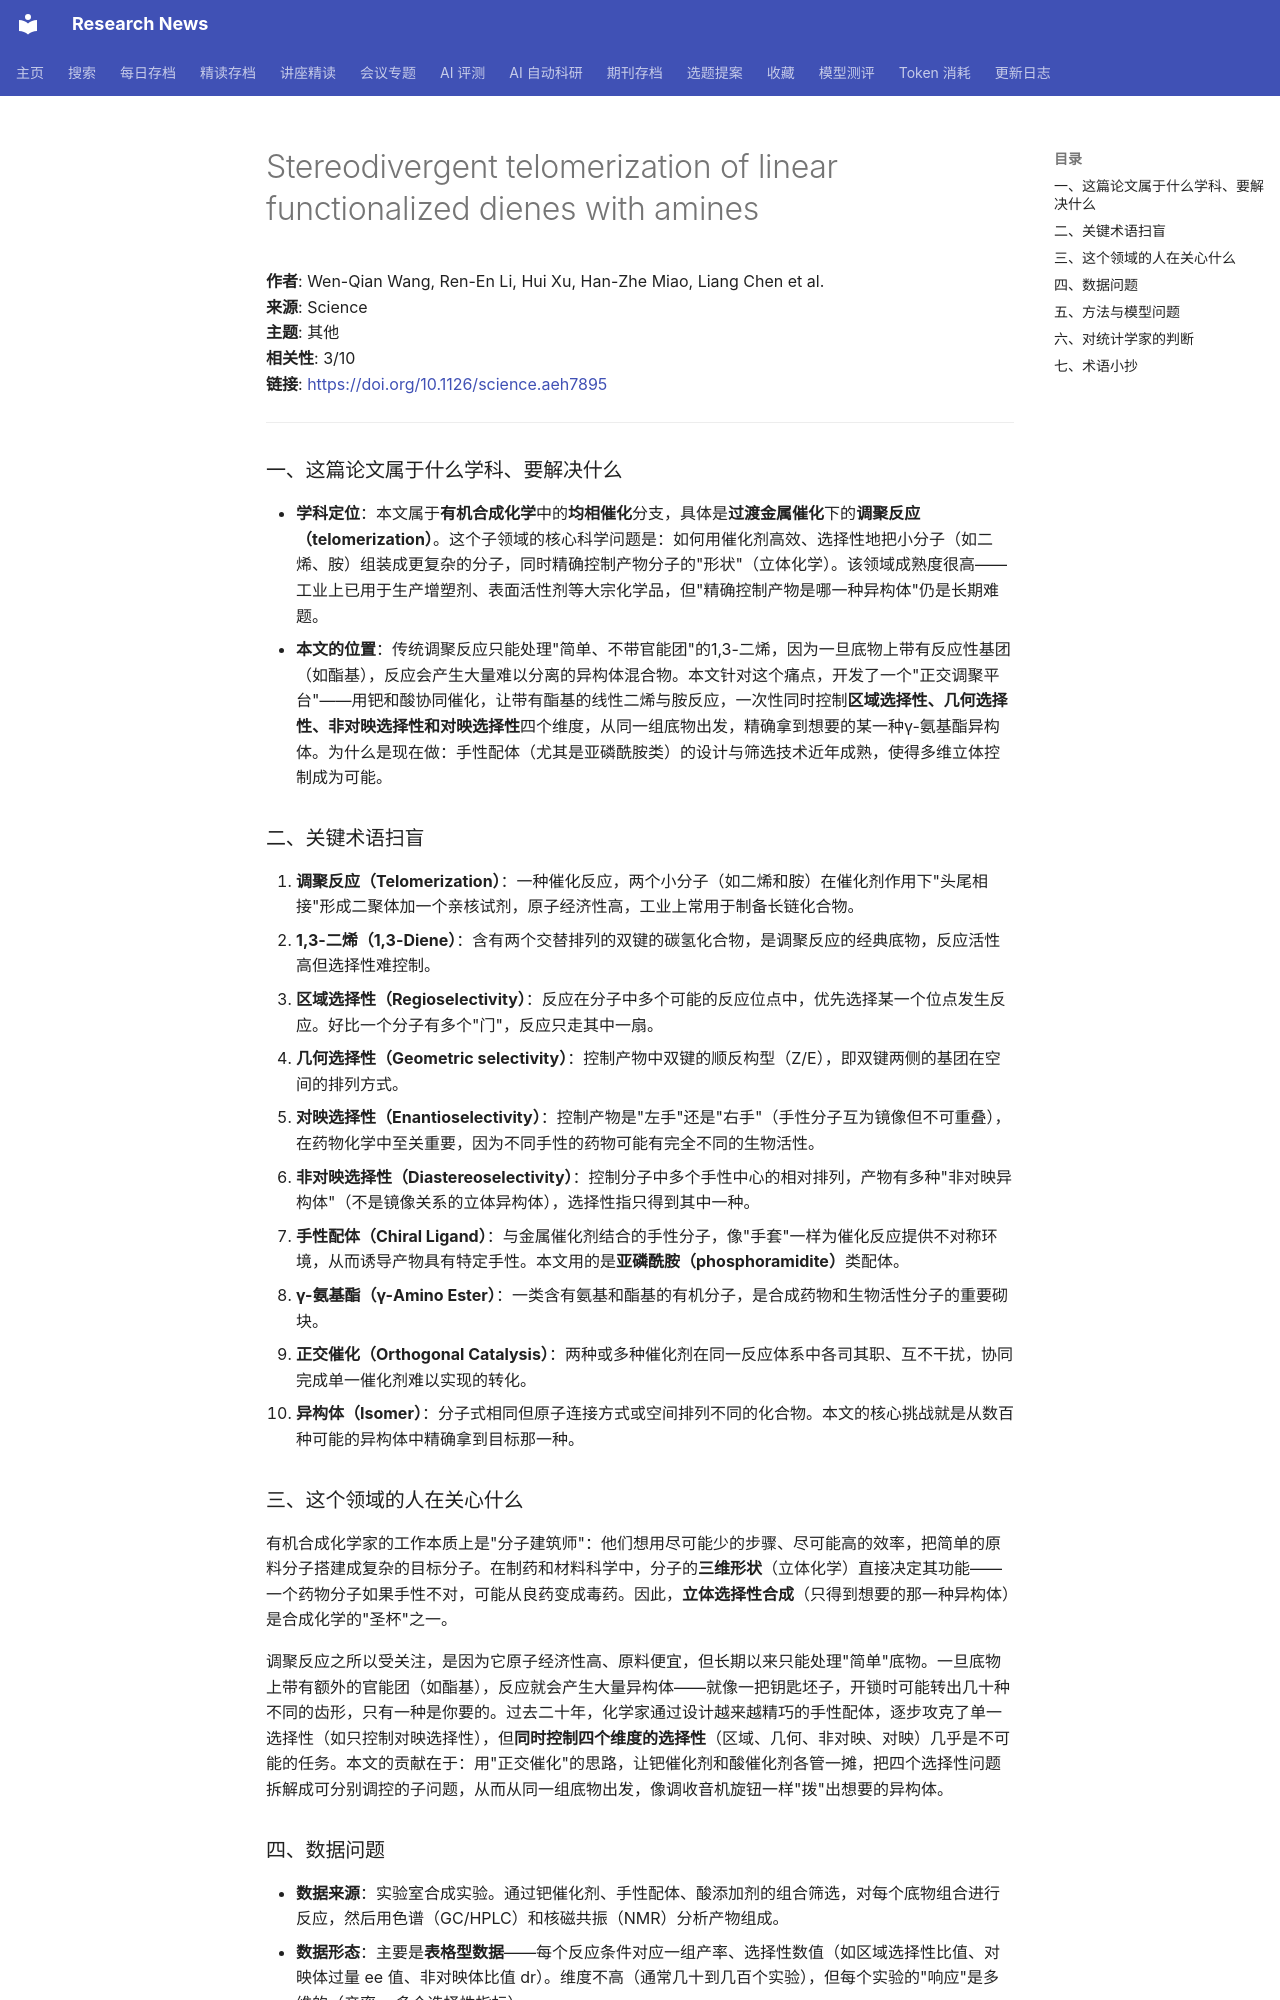

repository: cxy0714/research-news · page: deep_reads/2026-10-16-10.1126_science.aeh7895/index.html · generator: mkdocs

# Stereodivergent telomerization of linear functionalized dienes with amines

**作者**: Wen-Qian Wang, Ren-En Li, Hui Xu, Han-Zhe Miao, Liang Chen et al.  
**来源**: Science  
**主题**: 其他  
**相关性**: 3/10  
**链接**: <https://doi.org/10.1126/science.aeh7895>

---

### 一、这篇论文属于什么学科、要解决什么

- **学科定位**：本文属于**有机合成化学**中的**均相催化**分支，具体是**过渡金属催化**下的**调聚反应（telomerization）**。这个子领域的核心科学问题是：如何用催化剂高效、选择性地把小分子（如二烯、胺）组装成更复杂的分子，同时精确控制产物分子的"形状"（立体化学）。该领域成熟度很高——工业上已用于生产增塑剂、表面活性剂等大宗化学品，但"精确控制产物是哪一种异构体"仍是长期难题。
- **本文的位置**：传统调聚反应只能处理"简单、不带官能团"的1,3-二烯，因为一旦底物上带有反应性基团（如酯基），反应会产生大量难以分离的异构体混合物。本文针对这个痛点，开发了一个"正交调聚平台"——用钯和酸协同催化，让带有酯基的线性二烯与胺反应，一次性同时控制**区域选择性、几何选择性、非对映选择性和对映选择性**四个维度，从同一组底物出发，精确拿到想要的某一种γ-氨基酯异构体。为什么是现在做：手性配体（尤其是亚磷酰胺类）的设计与筛选技术近年成熟，使得多维立体控制成为可能。

### 二、关键术语扫盲

1. **调聚反应（Telomerization）**：一种催化反应，两个小分子（如二烯和胺）在催化剂作用下"头尾相接"形成二聚体加一个亲核试剂，原子经济性高，工业上常用于制备长链化合物。
2. **1,3-二烯（1,3-Diene）**：含有两个交替排列的双键的碳氢化合物，是调聚反应的经典底物，反应活性高但选择性难控制。
3. **区域选择性（Regioselectivity）**：反应在分子中多个可能的反应位点中，优先选择某一个位点发生反应。好比一个分子有多个"门"，反应只走其中一扇。
4. **几何选择性（Geometric selectivity）**：控制产物中双键的顺反构型（Z/E），即双键两侧的基团在空间的排列方式。
5. **对映选择性（Enantioselectivity）**：控制产物是"左手"还是"右手"（手性分子互为镜像但不可重叠），在药物化学中至关重要，因为不同手性的药物可能有完全不同的生物活性。
6. **非对映选择性（Diastereoselectivity）**：控制分子中多个手性中心的相对排列，产物有多种"非对映异构体"（不是镜像关系的立体异构体），选择性指只得到其中一种。
7. **手性配体（Chiral Ligand）**：与金属催化剂结合的手性分子，像"手套"一样为催化反应提供不对称环境，从而诱导产物具有特定手性。本文用的是**亚磷酰胺（phosphoramidite）**类配体。
8. **γ-氨基酯（γ-Amino Ester）**：一类含有氨基和酯基的有机分子，是合成药物和生物活性分子的重要砌块。
9. **正交催化（Orthogonal Catalysis）**：两种或多种催化剂在同一反应体系中各司其职、互不干扰，协同完成单一催化剂难以实现的转化。
10. **异构体（Isomer）**：分子式相同但原子连接方式或空间排列不同的化合物。本文的核心挑战就是从数百种可能的异构体中精确拿到目标那一种。

### 三、这个领域的人在关心什么

有机合成化学家的工作本质上是"分子建筑师"：他们想用尽可能少的步骤、尽可能高的效率，把简单的原料分子搭建成复杂的目标分子。在制药和材料科学中，分子的**三维形状**（立体化学）直接决定其功能——一个药物分子如果手性不对，可能从良药变成毒药。因此，**立体选择性合成**（只得到想要的那一种异构体）是合成化学的"圣杯"之一。

调聚反应之所以受关注，是因为它原子经济性高、原料便宜，但长期以来只能处理"简单"底物。一旦底物上带有额外的官能团（如酯基），反应就会产生大量异构体——就像一把钥匙坯子，开锁时可能转出几十种不同的齿形，只有一种是你要的。过去二十年，化学家通过设计越来越精巧的手性配体，逐步攻克了单一选择性（如只控制对映选择性），但**同时控制四个维度的选择性**（区域、几何、非对映、对映）几乎是不可能的任务。本文的贡献在于：用"正交催化"的思路，让钯催化剂和酸催化剂各管一摊，把四个选择性问题拆解成可分别调控的子问题，从而从同一组底物出发，像调收音机旋钮一样"拨"出想要的异构体。
